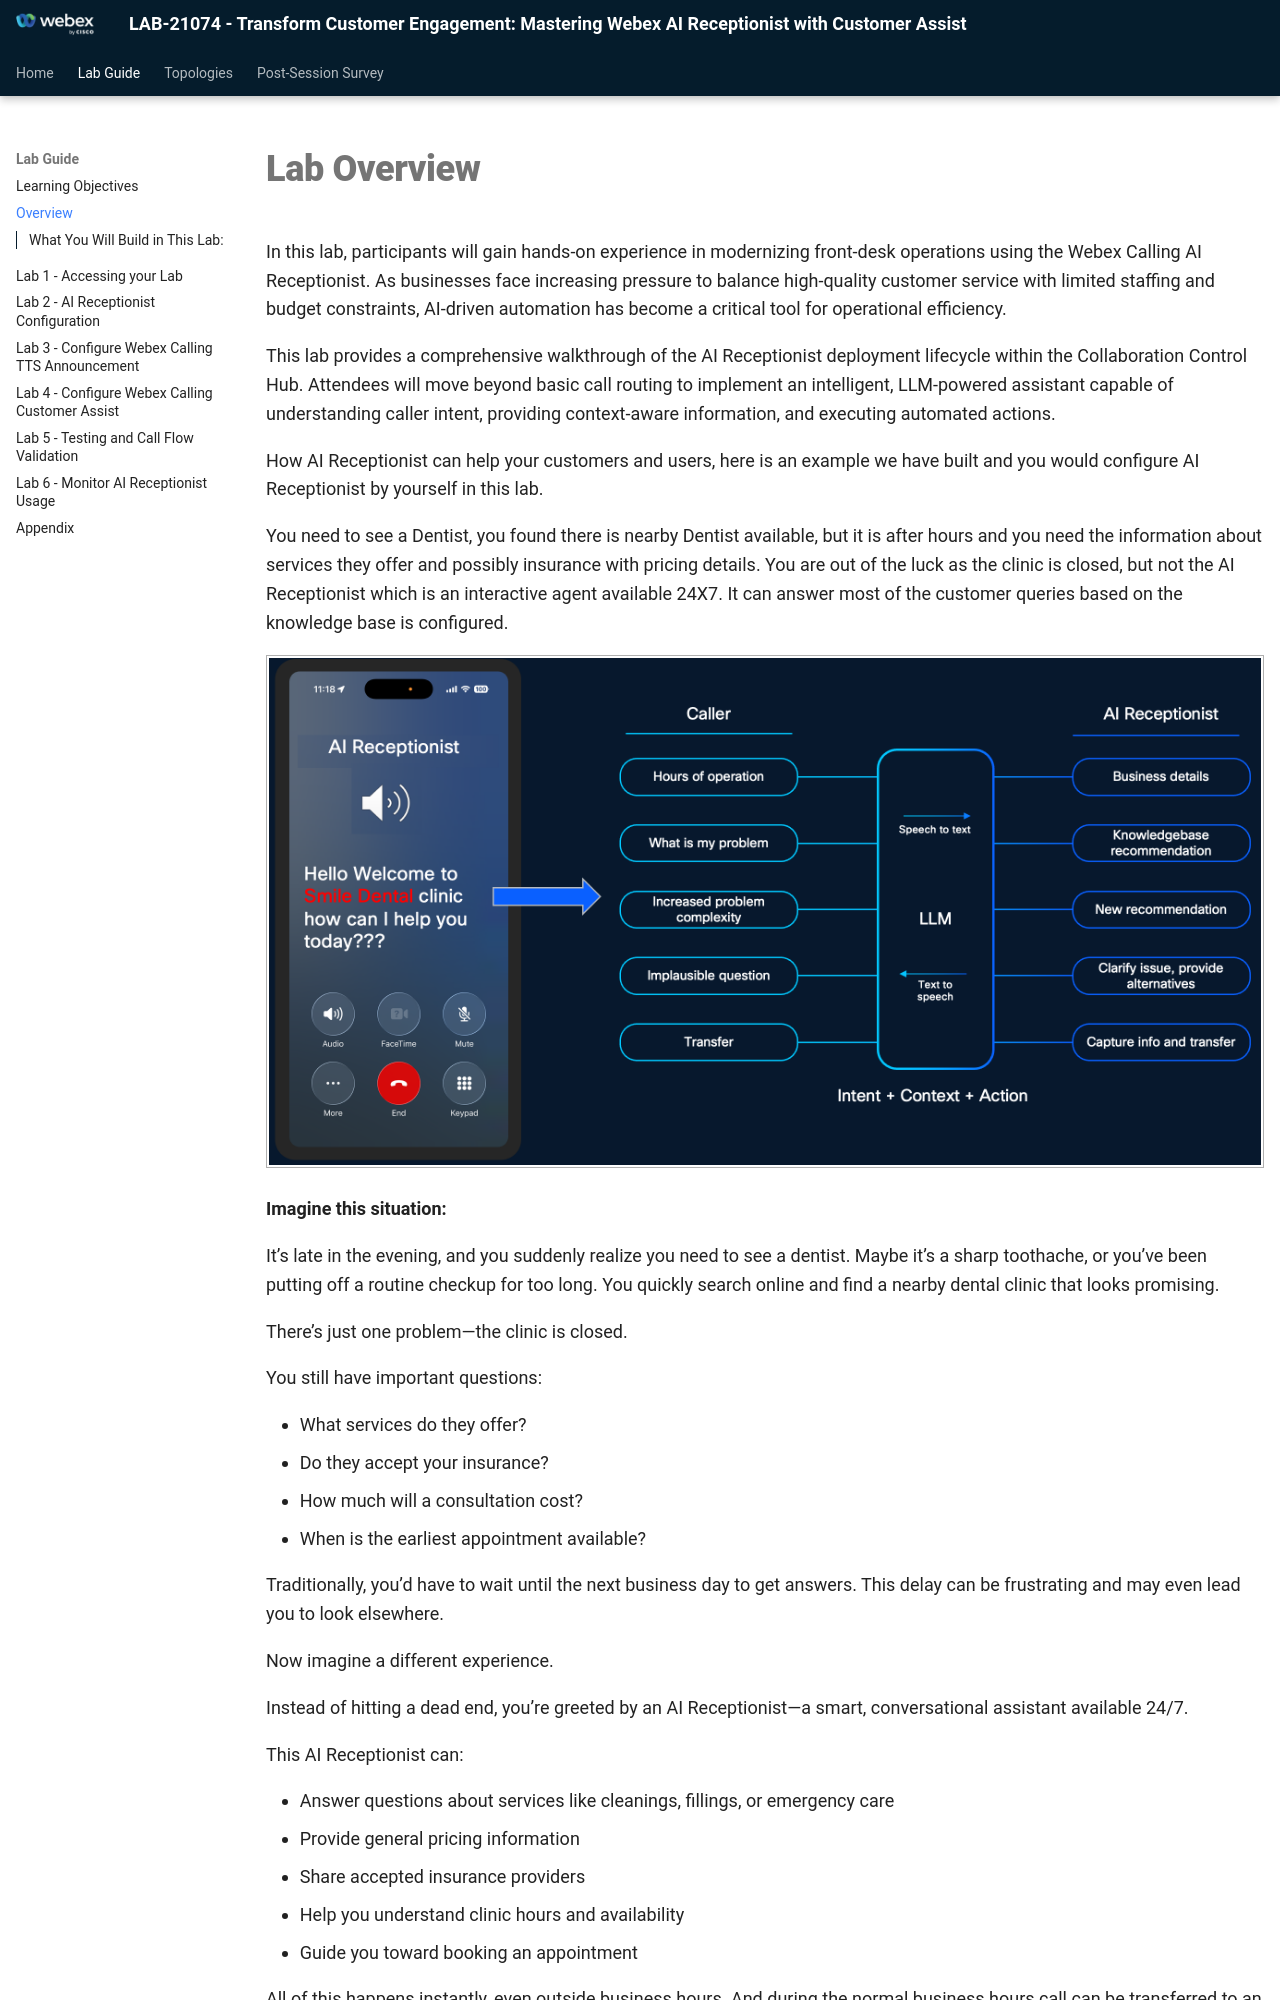

repository: WebexCC-SA/LAB-21074 · page: lab-overview/index.html · generator: mkdocs

# Lab Overview

In this lab, participants will gain hands-on experience in modernizing front-desk operations using the Webex Calling AI Receptionist. As businesses face increasing pressure to balance high-quality customer service with limited staffing and budget constraints, AI-driven automation has become a critical tool for operational efficiency.

This lab provides a comprehensive walkthrough of the AI Receptionist deployment lifecycle within the Collaboration Control Hub. Attendees will move beyond basic call routing to implement an intelligent, LLM-powered assistant capable of understanding caller intent, providing context-aware information, and executing automated actions.

How AI Receptionist can help your customers and users, here is an example we have built and you would configure AI Receptionist by yourself in this lab.

You need to see a Dentist, you found there is nearby Dentist available, but it is after hours and you need the information about services they offer and possibly insurance with pricing details. You are out of the luck as the clinic is closed, but not the AI Receptionist which is an interactive agent available 24X7. It can answer most of the customer queries based on the knowledge base is configured.

![](assets/docx-image-001.png){ .bordered }

**Imagine this situation:**

It’s late in the evening, and you suddenly realize you need to see a dentist. Maybe it’s a sharp toothache, or you’ve been putting off a routine checkup for too long. You quickly search online and find a nearby dental clinic that looks promising.

There’s just one problem—the clinic is closed.

You still have important questions:

* What services do they offer?
* Do they accept your insurance?
* How much will a consultation cost?
* When is the earliest appointment available?

Traditionally, you’d have to wait until the next business day to get answers. This delay can be frustrating and may even lead you to look elsewhere.

Now imagine a different experience.

Instead of hitting a dead end, you’re greeted by an AI Receptionist—a smart, conversational assistant available 24/7.

This AI Receptionist can:
